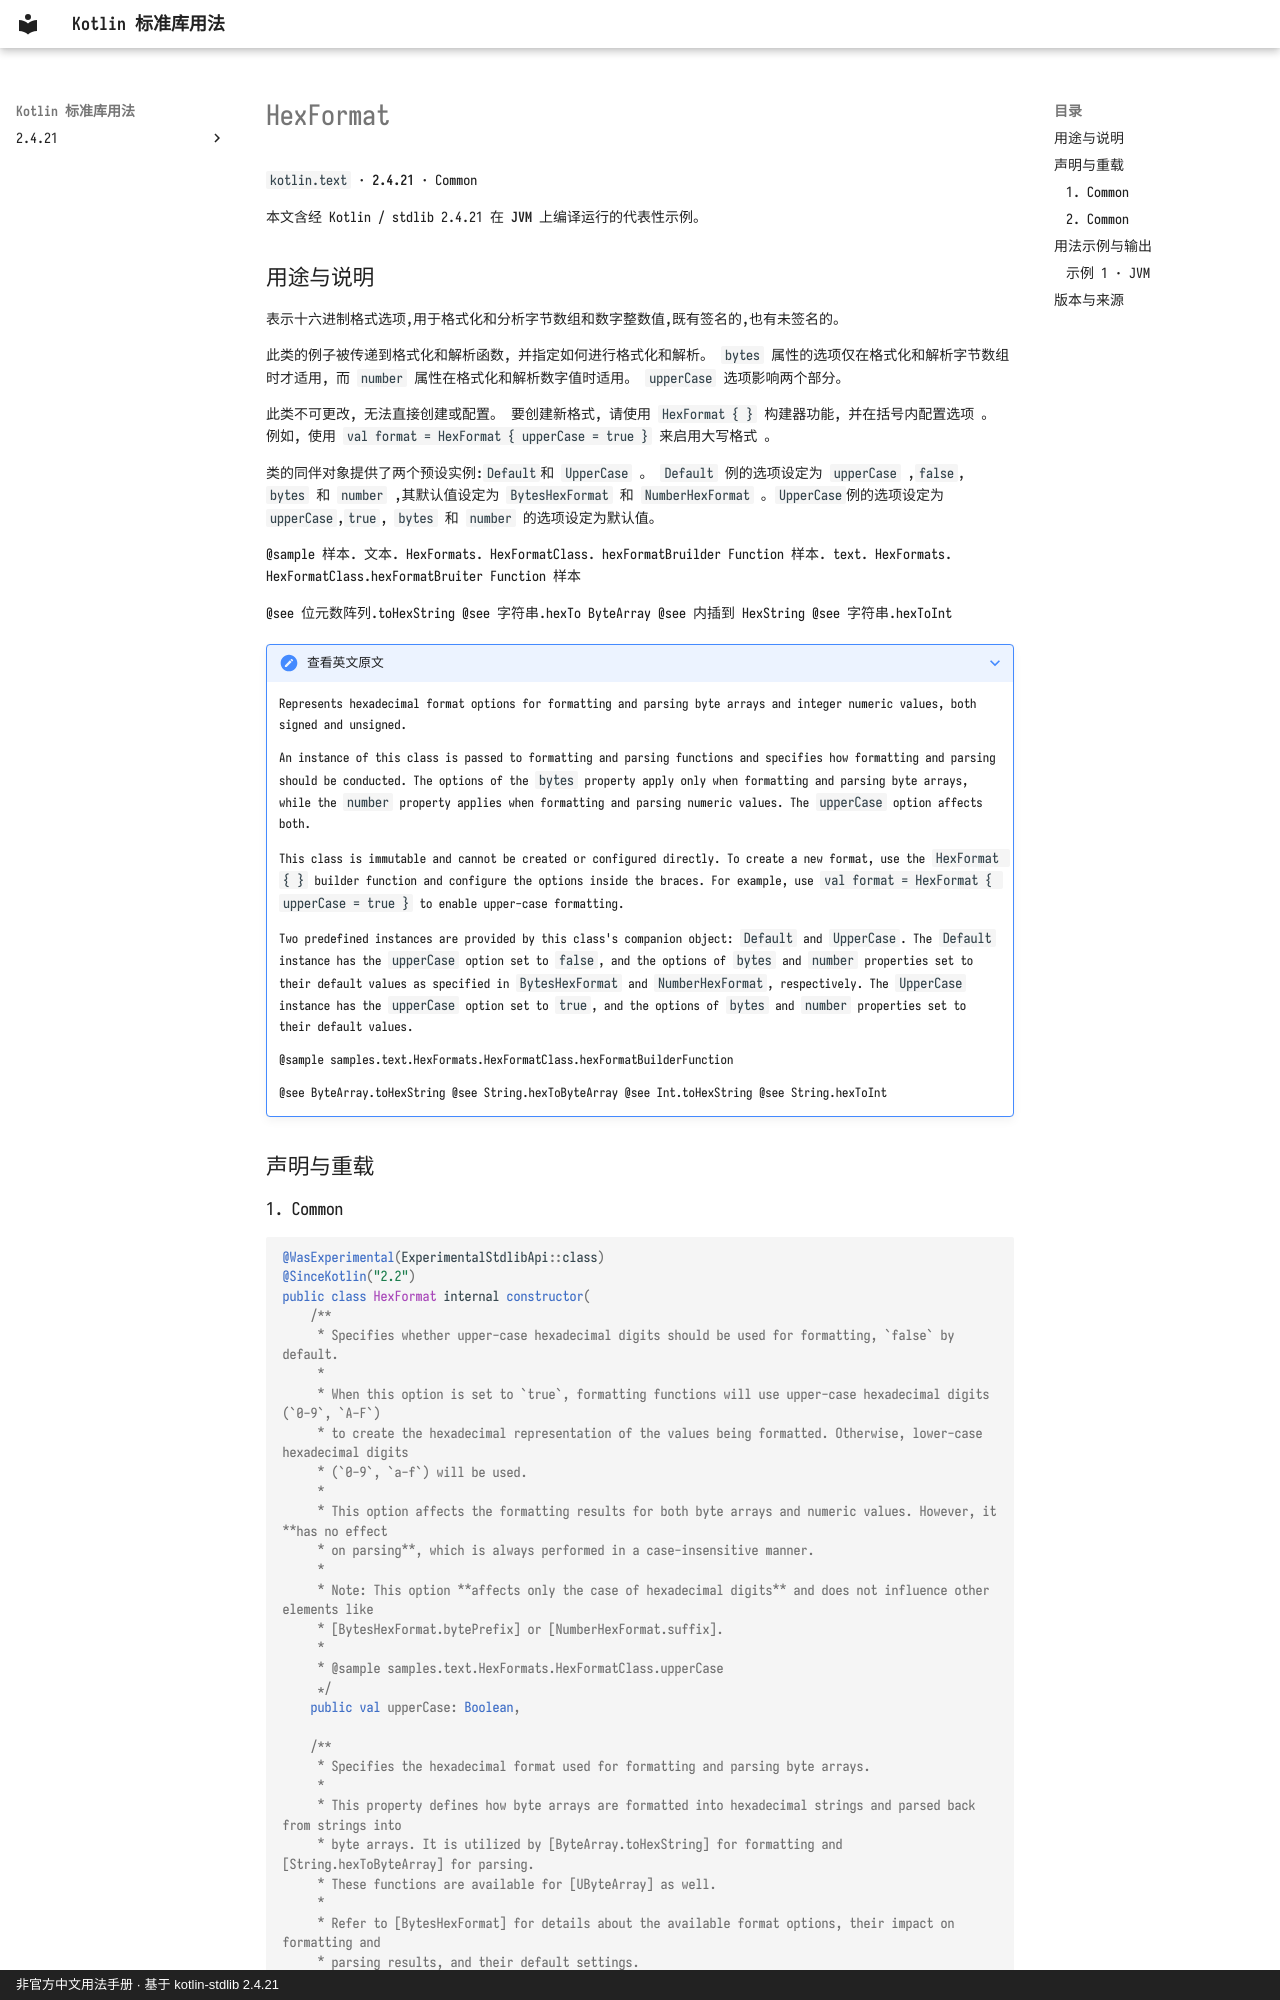

repository: oooooooko/kotlin-stdlib-docs · page: zh/api/kotlin.text/hexformat--a39f4cca/index.html · generator: mkdocs · copyright: 非官方中文用法手册 · 基于 kotlin-stdlib 2.4.21

# HexFormat

`kotlin.text` · **2.4.21** · Common

本文含经 Kotlin / stdlib 2.4.21 在 **JVM** 上编译运行的代表性示例。

## 用途与说明

表示十六进制格式选项,用于格式化和分析字节数组和数字整数值,既有签名的,也有未签名的。

此类的例子被传递到格式化和解析函数, 并指定如何进行格式化和解析。 `bytes` 属性的选项仅在格式化和解析字节数组时才适用, 而 `number` 属性在格式化和解析数字值时适用。 `upperCase` 选项影响两个部分。

此类不可更改, 无法直接创建或配置。 要创建新格式, 请使用 `HexFormat { }` 构建器功能, 并在括号内配置选项 。 例如, 使用 `val format = HexFormat { upperCase = true }` 来启用大写格式 。

类的同伴对象提供了两个预设实例:`Default`和 `UpperCase` 。 `Default` 例的选项设定为 `upperCase` ,`false`, `bytes` 和 `number` ,其默认值设定为 `BytesHexFormat` 和 `NumberHexFormat` 。`UpperCase`例的选项设定为`upperCase`,`true`, `bytes` 和 `number` 的选项设定为默认值。

@sample 样本. 文本. HexFormats. HexFormatClass. hexFormatBruilder Function 样本. text. HexFormats. HexFormatClass.hexFormatBruiter Function 样本

@see 位元数阵列.toHexString @see 字符串.hexTo ByteArray @see 内插到 HexString @see 字符串.hexToInt

??? note "查看英文原文"

    Represents hexadecimal format options for formatting and parsing byte arrays and integer numeric values,
    both signed and unsigned.
    
    An instance of this class is passed to formatting and parsing functions and specifies how formatting and parsing
    should be conducted. The options of the `bytes` property apply only when formatting and parsing byte arrays,
    while the `number` property applies when formatting and parsing numeric values. The `upperCase` option affects both.
    
    This class is immutable and cannot be created or configured directly. To create a new format, use the
    `HexFormat { }` builder function and configure the options inside the braces. For example, use
    `val format = HexFormat { upperCase = true }` to enable upper-case formatting.
    
    Two predefined instances are provided by this class's companion object: `Default` and `UpperCase`.
    The `Default` instance has the `upperCase` option set to `false`, and the options of `bytes` and `number` properties
    set to their default values as specified in `BytesHexFormat` and `NumberHexFormat`, respectively.
    The `UpperCase` instance has the `upperCase` option set to `true`, and the options of `bytes` and `number` properties
    set to their default values.
    
    @sample samples.text.HexFormats.HexFormatClass.hexFormatBuilderFunction
    
    @see ByteArray.toHexString
    @see String.hexToByteArray
    @see Int.toHexString
    @see String.hexToInt

## 声明与重载
